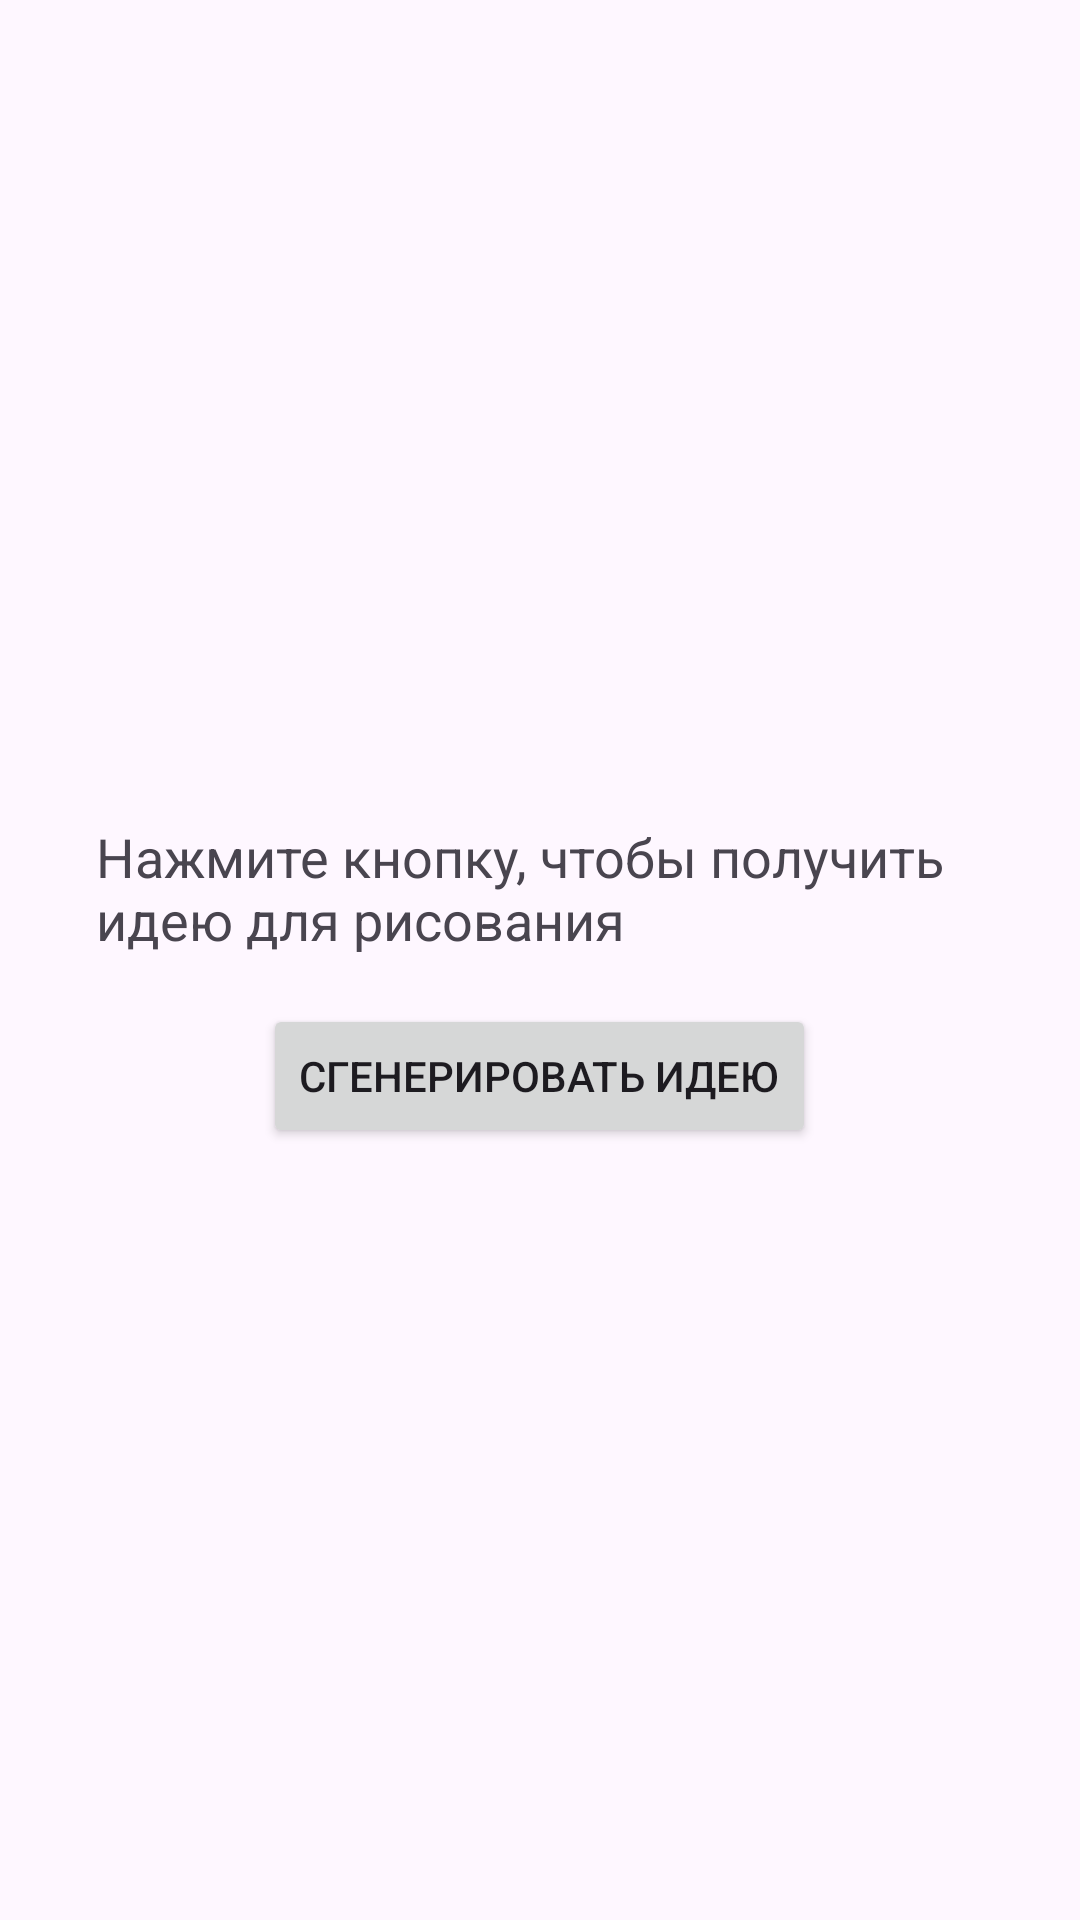

This screen was rendered from an Android layout file. Write that file and the resources it references.
<!-- AndroidManifest.xml: application theme Theme.BeginnerArtistGuide -->
<!-- res/layout/activity_drawing_ideas.xml -->
<?xml version="1.0" encoding="utf-8"?>
<LinearLayout xmlns:android="http://schemas.android.com/apk/res/android"
    android:layout_width="match_parent"
    android:layout_height="match_parent"
    android:orientation="vertical"
    android:gravity="center"
    android:padding="16dp">

    <TextView
        android:id="@+id/ideaTextView"
        android:layout_width="wrap_content"
        android:layout_height="wrap_content"
        android:text="Нажмите кнопку, чтобы получить идею для рисования"
        android:textSize="18sp"
        android:padding="16dp"/>

    <Button
        android:id="@+id/generateIdeaButton"
        android:layout_width="wrap_content"
        android:layout_height="wrap_content"
        android:text="Сгенерировать идею" />

</LinearLayout>
<!-- resources referenced by this layout -->
<resources>
  <style name="Theme.BeginnerArtistGuide" parent="Base.Theme.BeginnerArtistGuide" />
  <style name="Base.Theme.BeginnerArtistGuide" parent="Theme.Material3.DayNight.NoActionBar">
      </style>
</resources>
